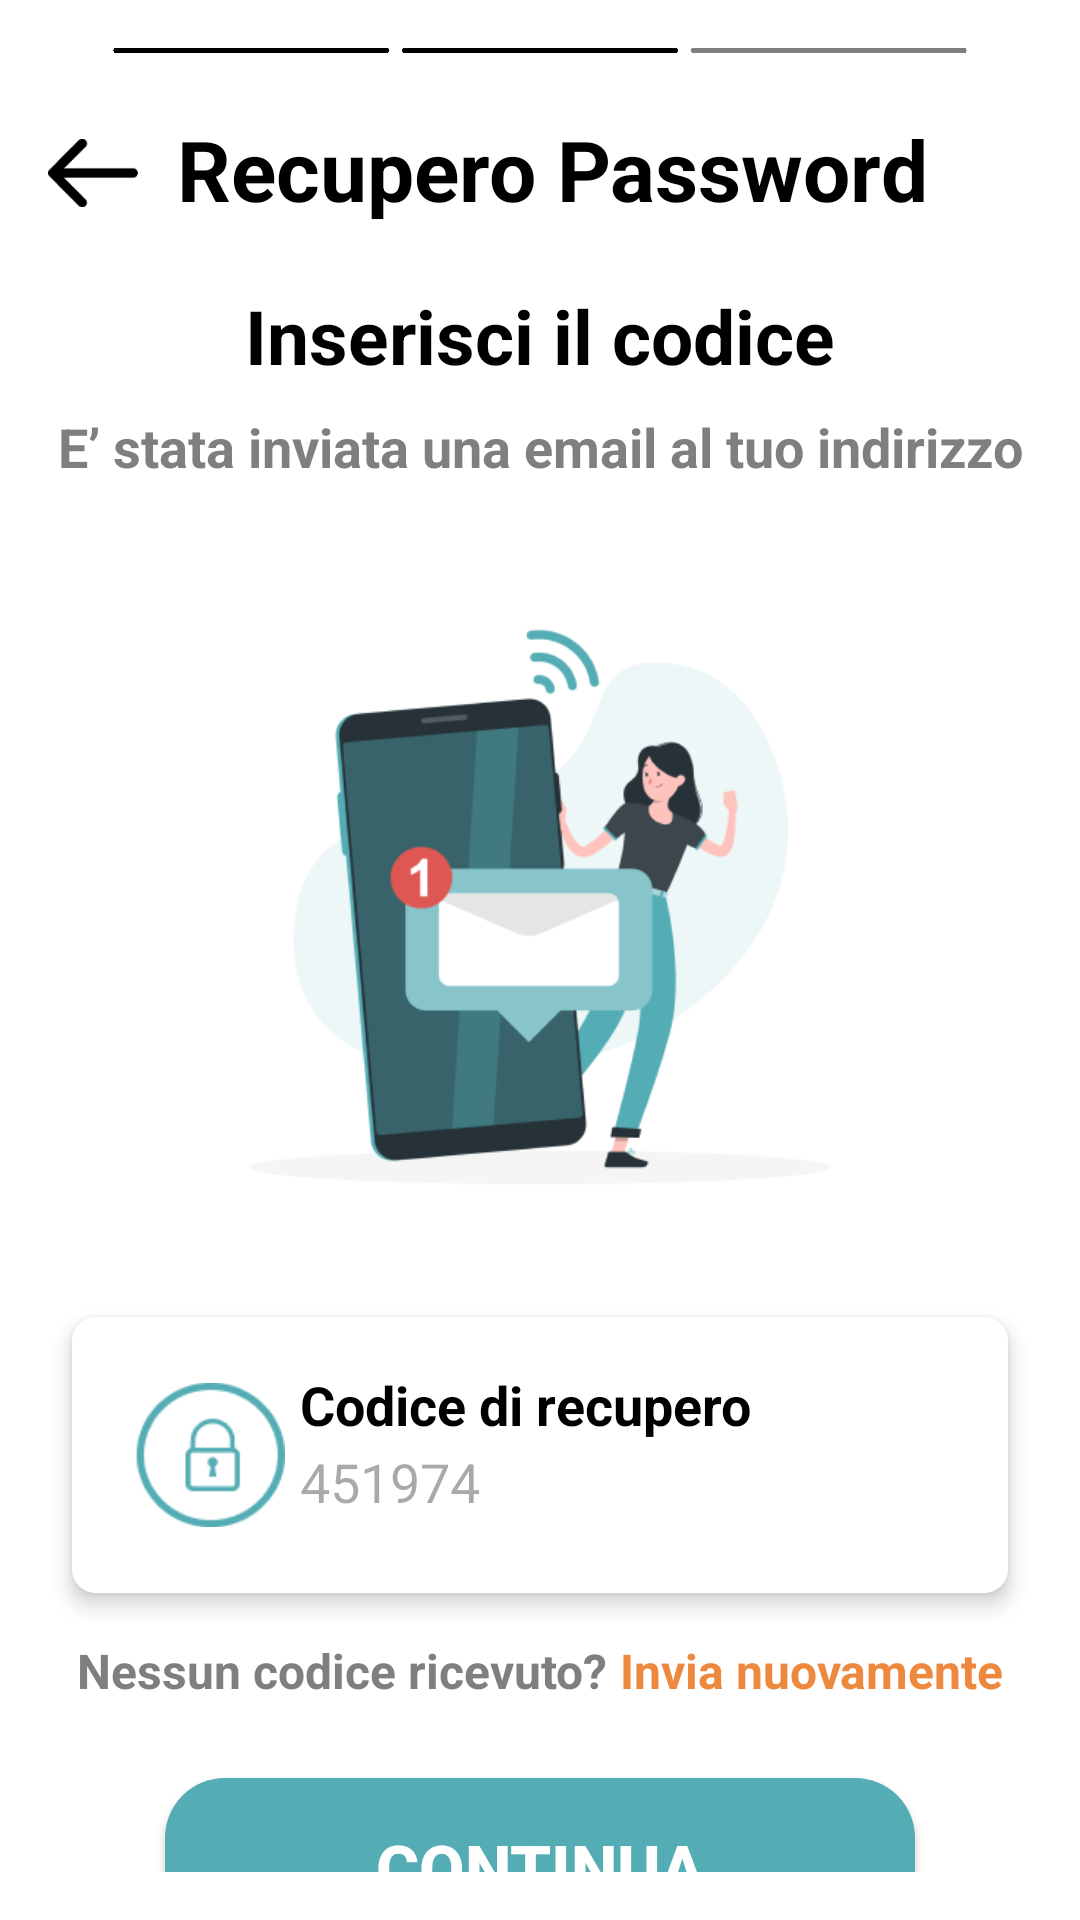

Android layout source for this screen:
<!-- AndroidManifest.xml: application theme Theme.DD24Client -->
<!-- res/layout/activity_12_recpassword2.xml -->
<?xml version="1.0" encoding="utf-8"?>
<androidx.constraintlayout.widget.ConstraintLayout xmlns:android="http://schemas.android.com/apk/res/android"
    xmlns:app="http://schemas.android.com/apk/res-auto"
    android:layout_width="match_parent"
    android:layout_height="match_parent"
    android:background="@color/white"
    android:padding="16dp">

    <ImageView
        android:id="@+id/Slder"
        android:layout_width="wrap_content"
        android:layout_height="wrap_content"
        android:src="@drawable/image_slidertris_2"
        android:scaleType="fitCenter"
        android:adjustViewBounds="true"
        app:layout_constraintTop_toTopOf="parent"
        app:layout_constraintStart_toStartOf="parent"
        app:layout_constraintEnd_toEndOf="parent" />

    <ImageView
        android:id="@+id/indietroImageView"
        android:layout_width="30dp"
        android:layout_height="30dp"
        android:src="@drawable/icon_freccia"
        android:scaleType="fitCenter"
        android:adjustViewBounds="true"
        app:layout_constraintTop_toBottomOf="@id/Slder"
        app:layout_constraintStart_toStartOf="parent"
        android:layout_marginTop="25dp" />

    <TextView
        android:id="@+id/tvRegistration"
        android:layout_width="wrap_content"
        android:layout_height="wrap_content"
        android:text="Recupero Password"
        android:textColor="#000000"
        android:textSize="28sp"
        android:textStyle="bold"
        app:layout_constraintTop_toBottomOf="@id/Slder"
        app:layout_constraintEnd_toEndOf="@id/Slder"
        app:layout_constraintStart_toStartOf="@id/Slder"
        android:layout_marginStart="8dp"
        android:layout_marginTop="20dp" />

    <TextView
        android:id="@+id/tvHeader"
        android:layout_width="wrap_content"
        android:layout_height="wrap_content"
        android:text="Inserisci il codice"
        android:textSize="25sp"
        android:textColor="#000000"
        android:textStyle="bold"
        app:layout_constraintTop_toBottomOf="@id/tvRegistration"
        app:layout_constraintStart_toStartOf="parent"
        app:layout_constraintEnd_toEndOf="parent"
        app:layout_constraintHorizontal_bias="0.5"
        android:layout_marginTop="20dp" />

    <TextView
        android:id="@+id/tvSubHeader"
        android:layout_width="wrap_content"
        android:layout_height="wrap_content"
        android:text="E’ stata inviata una email al tuo indirizzo"
        android:textStyle="bold"
        android:textSize="18sp"
        app:layout_constraintTop_toBottomOf="@id/tvHeader"
        app:layout_constraintStart_toStartOf="parent"
        app:layout_constraintEnd_toEndOf="parent"
        app:layout_constraintHorizontal_bias="0.5"
        android:layout_marginTop="8dp" />

    <ImageView
        android:id="@+id/imageViewAvatar"
        android:layout_width="250dp"
        android:layout_height="250dp"
        android:src="@drawable/image_recpass_2"
        android:scaleType="fitCenter"
        android:adjustViewBounds="true"
        app:layout_constraintTop_toBottomOf="@id/tvSubHeader"
        app:layout_constraintStart_toStartOf="parent"
        app:layout_constraintEnd_toEndOf="parent"
        app:layout_constraintHorizontal_bias="0.5"
        android:layout_marginTop="20dp" />

    <androidx.cardview.widget.CardView
        xmlns:android="http://schemas.android.com/apk/res/android"
        xmlns:app="http://schemas.android.com/apk/res-auto"
        android:id="@+id/cardView"
        android:layout_width="match_parent"
        android:layout_height="wrap_content"
        android:layout_margin="8dp"
        app:layout_constraintTop_toBottomOf="@id/imageViewAvatar"
        app:layout_constraintStart_toStartOf="parent"
        app:cardElevation="4dp"
        app:cardCornerRadius="8dp">

        <androidx.constraintlayout.widget.ConstraintLayout
            android:layout_width="match_parent"
            android:layout_height="wrap_content"
            android:background="@color/white"
            android:padding="16dp">

            <ImageButton
                android:id="@+id/emailToggle"
                android:layout_width="60dp"
                android:layout_height="60dp"
                android:background="?android:attr/selectableItemBackground"
                android:contentDescription="@string/toggle_password_visibility"
                android:padding="5dp"
                android:src="@drawable/icon_circlepin"
                android:scaleType="fitCenter"
                android:adjustViewBounds="true"
                app:layout_constraintTop_toTopOf="parent"
                app:layout_constraintStart_toStartOf="parent"
                app:layout_constraintHorizontal_chainStyle="packed"/>

            <TextView
                android:id="@+id/tvSocialLink2Label"
                android:layout_width="wrap_content"
                android:layout_height="wrap_content"
                android:text="Codice di recupero"
                android:textStyle="bold"
                android:textSize="18sp"
                android:textColor="#000000"
                app:layout_constraintStart_toEndOf="@id/emailToggle"
                app:layout_constraintTop_toTopOf="parent"
                app:layout_constraintBottom_toTopOf="@id/editTextEmail"
                app:layout_constraintBottom_toBottomOf="@id/editTextEmail" />

            <com.google.android.material.textfield.TextInputEditText
                android:id="@+id/editTextEmail"
                android:layout_width="0dp"
                android:layout_height="wrap_content"
                android:hint="451974"
                android:drawablePadding="10dp"
                android:inputType="number"
                android:background="@null"
                android:paddingBottom="8dp"
                app:layout_constraintTop_toBottomOf="@+id/tvSocialLink2Label"
                app:layout_constraintStart_toEndOf="@id/emailToggle"
                app:layout_constraintBottom_toBottomOf="@id/emailToggle"
                app:layout_constraintEnd_toEndOf="parent" />

        </androidx.constraintlayout.widget.ConstraintLayout>

    </androidx.cardview.widget.CardView>

    <androidx.constraintlayout.widget.ConstraintLayout xmlns:android="http://schemas.android.com/apk/res/android"
        xmlns:app="http://schemas.android.com/apk/res-auto"
        android:id="@+id/btnAddSocialContainer"
        android:layout_width="wrap_content"
        android:layout_height="wrap_content"
        app:layout_constraintStart_toStartOf="parent"
        app:layout_constraintEnd_toEndOf="parent"
        app:layout_constraintTop_toBottomOf="@id/cardView"
        android:layout_marginTop="15dp">

        <TextView
            android:id="@+id/tvTermsAndConditions1"
            android:layout_width="wrap_content"
            android:layout_height="wrap_content"
            android:text="Nessun codice ricevuto?"
            android:textColor="@color/grey"
            android:textStyle="bold"
            android:textSize="16sp"
            app:layout_constraintStart_toStartOf="parent"
            app:layout_constraintEnd_toStartOf="@+id/inviaCodiceTextView"
            app:layout_constraintTop_toTopOf="parent"
            app:layout_constraintBottom_toBottomOf="parent" />

        <TextView
            android:id="@+id/inviaCodiceTextView"
            android:layout_width="wrap_content"
            android:layout_height="wrap_content"
            android:text=" Invia nuovamente"
            android:textColor="@color/lightOrange"
            android:textSize="16sp"
            android:textStyle="bold"
            android:clickable="true"
            android:focusable="true"
            app:layout_constraintStart_toEndOf="@id/tvTermsAndConditions1"
            app:layout_constraintTop_toTopOf="parent"
            app:layout_constraintEnd_toEndOf="parent"
            app:layout_constraintBottom_toBottomOf="parent"/>

    </androidx.constraintlayout.widget.ConstraintLayout>


    <Button
        android:id="@+id/inviaCodiceButton"
        android:layout_width="250dp"
        android:layout_height="wrap_content"
        android:text="Continua"
        android:textSize="22sp"
        android:textStyle="bold"
        android:clickable="true"
        android:focusable="true"
        android:textAlignment="center"
        android:textColor="#FFFFFF"
        android:background="@drawable/button_celeste"
        android:padding="15dp"
        android:elevation="2dp"
        app:layout_constraintTop_toBottomOf="@id/btnAddSocialContainer"
        app:layout_constraintStart_toStartOf="parent"
        app:layout_constraintEnd_toEndOf="parent"
        app:layout_constraintHorizontal_bias="0.5"
        android:layout_marginTop="25dp"/>

</androidx.constraintlayout.widget.ConstraintLayout>
<!-- resources referenced by this layout -->
<resources>
  <color name="grey">#7F7F82</color>
  <color name="lightOrange">#ED893E</color>
  <color name="white">#FFFFFFFF</color>
  <!-- drawable button_celeste (drawable) -->
  <?xml version="1.0" encoding="utf-8"?>
  <selector xmlns:android="http://schemas.android.com/apk/res/android">
      <item>
          <shape android:shape="rectangle">
              <solid android:color="#54ACB4"/>
              <corners android:radius="20dp"/>
          </shape>
      </item>
  </selector>
  <!-- drawable icon_circlepin: png bitmap (drawable, 2765 bytes) -->
  <!-- drawable icon_freccia: png bitmap (drawable, 587 bytes) -->
  <!-- drawable image_recpass_2: png bitmap (drawable, 33137 bytes) -->
  <!-- drawable image_slidertris_2: png bitmap (drawable, 31666 bytes) -->
  <string name="toggle_password_visibility">Toggle Password Visibility</string>
  <style name="Theme.DD24Client" parent="Base.Theme.DD24Client" />
  <style name="Base.Theme.DD24Client" parent="Theme.Material3.DayNight.NoActionBar">
          <item name="colorPrimary">@color/customBlue</item>
          <item name="colorPrimaryVariant">@color/lightBlue</item>
          <item name="colorOnPrimary">@color/white</item>
          
          <item name="colorSecondary">@color/darkOrange</item>
          <item name="colorSecondaryVariant">@color/lightOrange</item>
          <item name="colorOnSecondary">@color/black</item>
          
          <item name="colorError">@color/red</item>
          
          <item name="android:textColor">@color/grey</item>
      </style>
  <color name="customBlue">#54ACB4</color>
  <color name="lightBlue">#75C4CC</color>
  <color name="darkOrange">#DB591B</color>
  <color name="black">#FF000000</color>
  <color name="red">#FF5959</color>
</resources>
